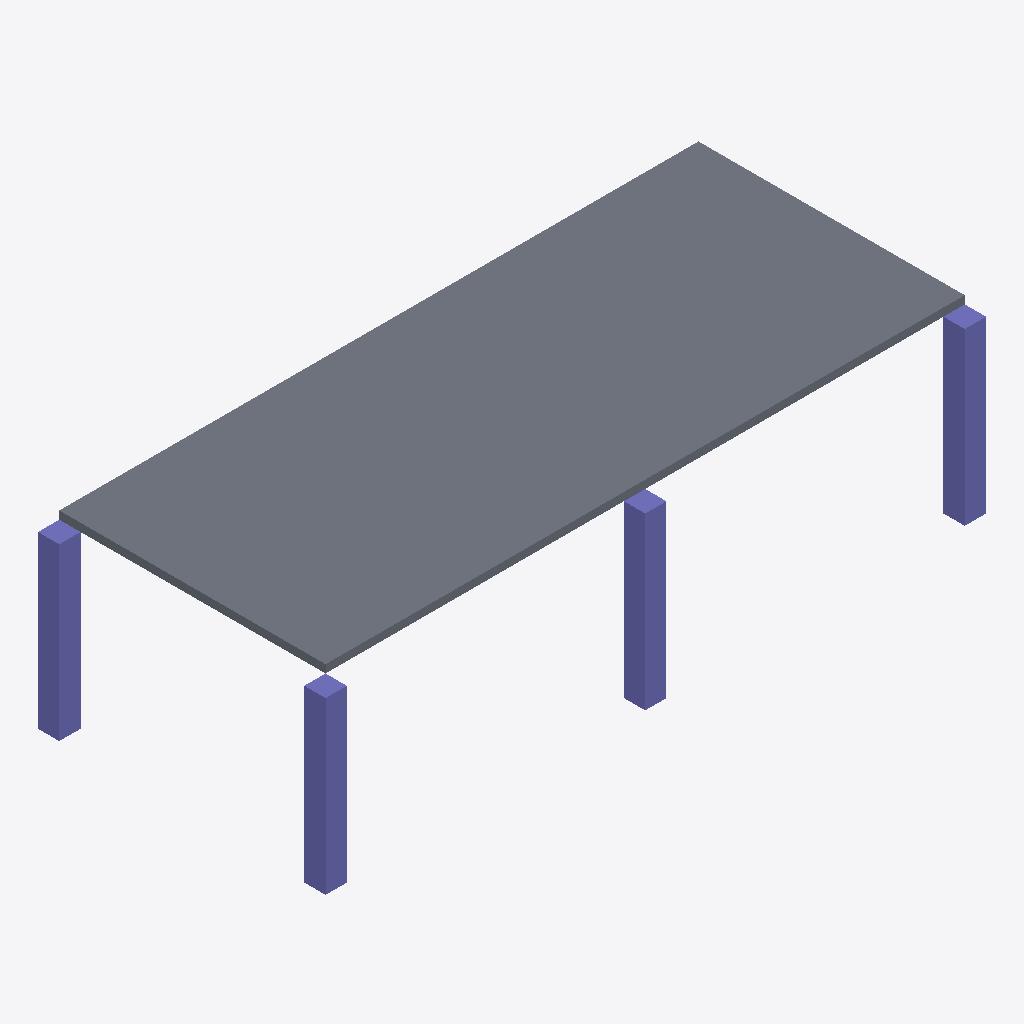
Isometric view of an IFC building model (IFC-SPF (STEP), schema IFC4, length unit millimetre), seen from the south-west, elements coloured by IFC class (only those large enough to see are counted): 4 columns (violet), 1 slab (grey).
Extent 12.4 m × 5.4 m × 3.5 m (x, y, z). Storeys (1): Nivel 1 at 0.00 m. Elements (8): 6 IfcColumn, 1 IfcBeam, 1 IfcSlab.

HEADER;
FILE_DESCRIPTION((''),'2;1');
FILE_NAME('edificio.ifc','2026-09-01T00:00:00',(''),(''),'','','');
FILE_SCHEMA(('IFC4'));
ENDSEC;
DATA;
#15=IFCPROJECT('0PRJ0000000000000000000',#5,'Proyecto',$,$,$,$,(#10),#14);
#17=IFCSITE('0SIT0000000000000000000',#5,'Sitio',$,$,#16,$,$,.ELEMENT.,$,$,$,$,$);
#19=IFCBUILDING('0BLD0000000000000000000',#5,'Edificio',$,$,#18,$,$,.ELEMENT.,$,$,$);
#21=IFCBUILDINGSTOREY('0STY0000000000000000001',#5,'Nivel 1',$,$,#20,$,$,.ELEMENT.,0.0);
#203=IFCSLAB('0SLB0000000000000000001',#5,'Losa N1',$,$,#193,#202,$,$);
#164=IFCCOLUMN('0COL0000000000000000005',#5,'Pilar C1',$,$,#154,#163,$,$);
#112=IFCCOLUMN('0COL0000000000000000001',#5,'Pilar A1',$,$,#102,#111,$,$);
#125=IFCCOLUMN('0COL0000000000000000002',#5,'Pilar A2',$,$,#115,#124,$,$);
#138=IFCCOLUMN('0COL0000000000000000003',#5,'Pilar B1',$,$,#128,#137,$,$);
ENDSEC;
